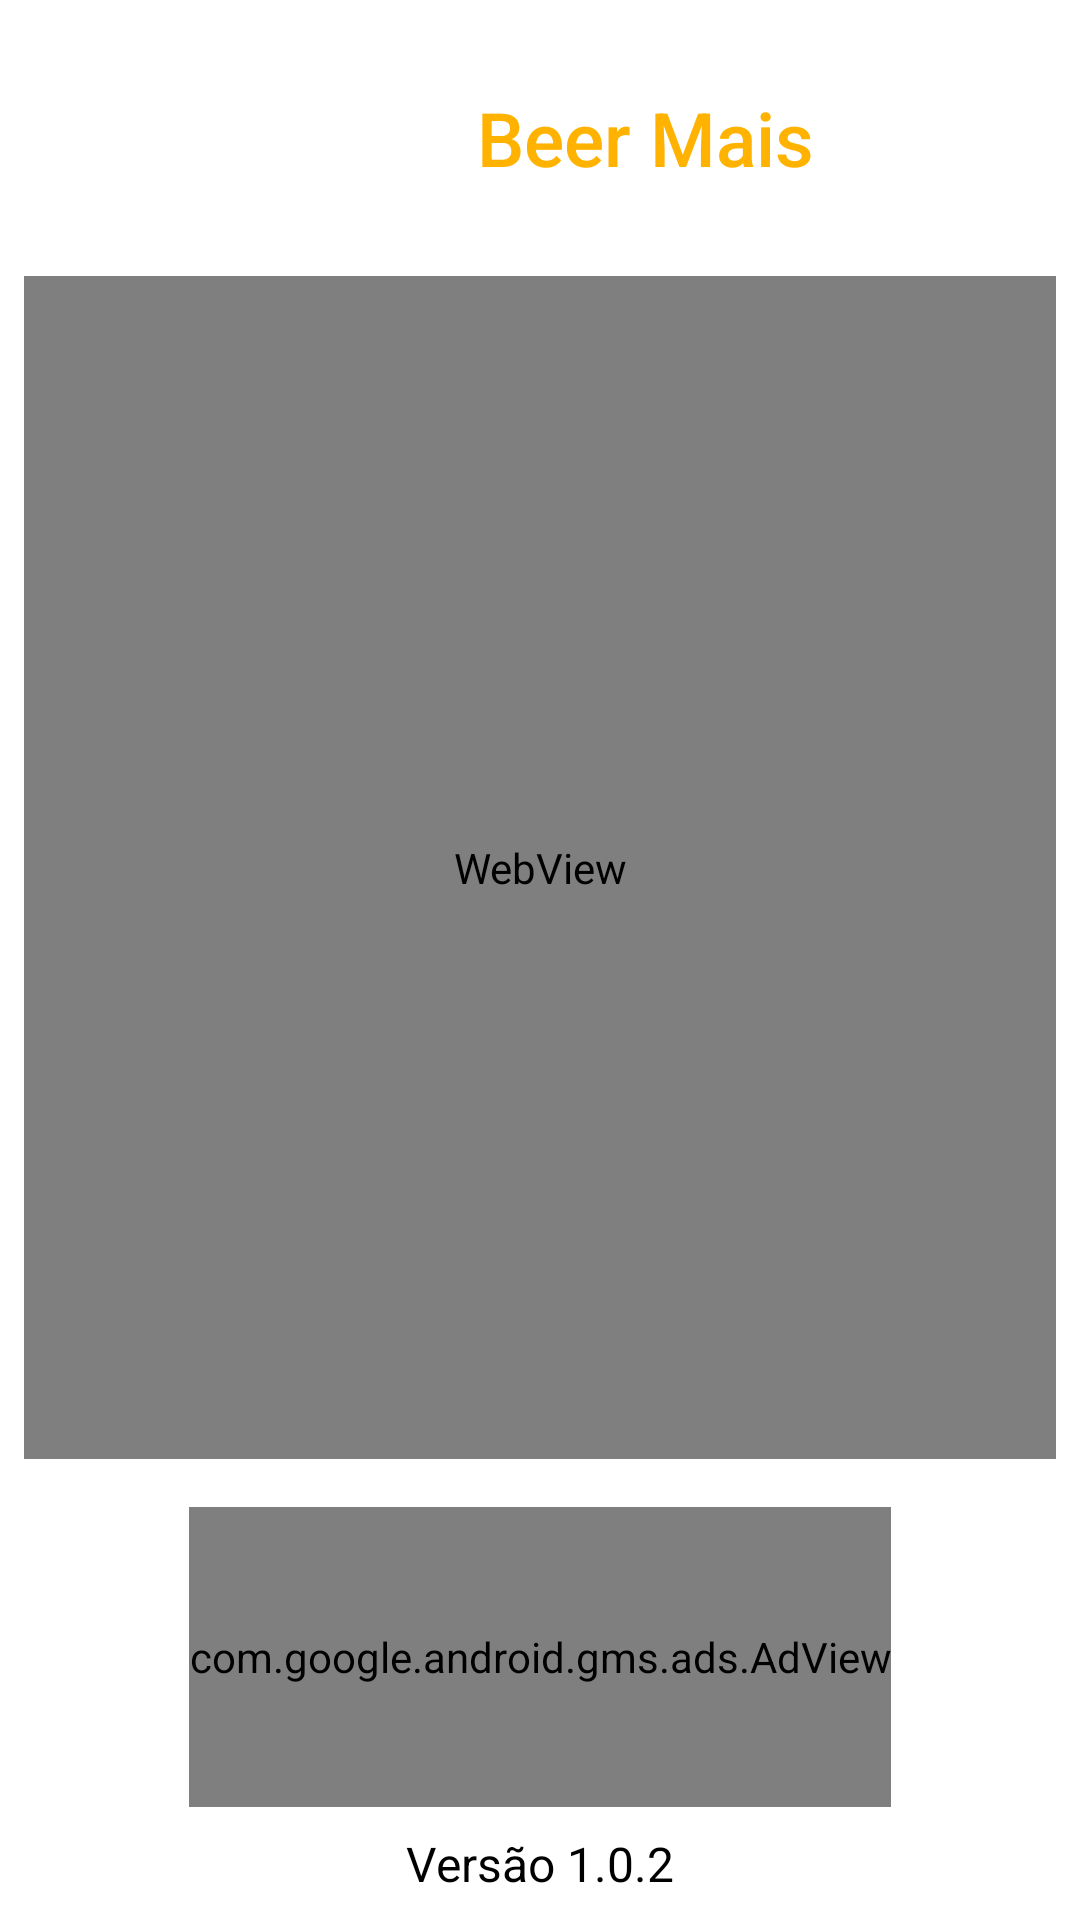

Reconstruct the res/layout file that produces this screen, plus the resources it refers to.
<!-- AndroidManifest.xml: application theme AppTheme -->
<!-- res/layout/fragment_about.xml -->
<?xml version="1.0" encoding="utf-8"?>
<androidx.constraintlayout.widget.ConstraintLayout
        xmlns:android="http://schemas.android.com/apk/res/android"
        xmlns:tools="http://schemas.android.com/tools"
        xmlns:app="http://schemas.android.com/apk/res-auto"
        android:layout_width="match_parent"
        android:layout_height="match_parent" android:background="@android:color/white">
    <LinearLayout
            android:orientation="horizontal"
            android:layout_width="wrap_content"
            android:layout_height="wrap_content" android:layout_marginTop="16dp"
            app:layout_constraintTop_toTopOf="parent" app:layout_constraintEnd_toEndOf="parent"
            android:layout_marginEnd="8dp" app:layout_constraintStart_toStartOf="parent"
            android:layout_marginStart="8dp" android:gravity="center" android:id="@+id/linearLayout">
        <ImageView
                android:layout_width="60dp"
                android:layout_height="60dp" app:srcCompat="@drawable/icon_rounded"
                android:id="@+id/imageView3"
        />
        <TextView
                android:text="Beer Mais"
                android:layout_width="wrap_content"
                android:layout_height="wrap_content"
                android:id="@+id/textView2"
                android:paddingStart="10dp"
                android:textSize="25sp"
                android:textColor="@color/colorPrimaryDark"
                android:textAppearance="@style/TextAppearance.AppCompat.Body2"/>
    </LinearLayout>
    <WebView
            android:layout_width="0dp"
            android:layout_height="0dp"
            android:id="@+id/desc_webView" android:layout_marginTop="16dp"
            app:layout_constraintTop_toBottomOf="@+id/linearLayout" app:layout_constraintEnd_toEndOf="parent"
            app:layout_constraintStart_toStartOf="parent"
            android:layout_marginBottom="16dp"
            app:layout_constraintBottom_toTopOf="@+id/adView" android:layout_marginStart="8dp"
            android:layout_marginEnd="8dp"/>

    <com.google.android.gms.ads.AdView
        android:id="@+id/adView"
        android:layout_width="wrap_content"
        android:layout_height="100dp"
        android:clickable="true"
        android:focusable="true"
        android:layout_marginBottom="8dp"
        app:adSize="LARGE_BANNER"
        app:adUnitId="ca-app-pub-3940256099942544/6300978111"
        app:layout_constraintBottom_toTopOf="@+id/linearLayout2"
        app:layout_constraintEnd_toEndOf="parent"
        app:layout_constraintStart_toStartOf="parent" />

    <LinearLayout
            android:orientation="horizontal"
            android:layout_width="wrap_content"
            android:layout_height="wrap_content"
            app:layout_constraintEnd_toEndOf="parent" android:layout_marginEnd="8dp"
            app:layout_constraintStart_toStartOf="parent" android:layout_marginStart="8dp"
            android:layout_marginBottom="8dp" app:layout_constraintBottom_toBottomOf="parent"
            android:id="@+id/linearLayout2">
        <TextView
                android:text="@string/version_label"
                android:layout_width="wrap_content"
                android:layout_height="wrap_content" android:layout_weight="1"
                android:textColor="#000000" android:textSize="16sp"/>
        <TextView
                android:text="@string/version_number"
                android:layout_width="wrap_content"
                android:layout_height="wrap_content" android:layout_weight="1"
                android:textColor="#000000" android:textSize="16sp"/>
    </LinearLayout>
</androidx.constraintlayout.widget.ConstraintLayout>
<!-- resources referenced by this layout -->
<resources>
  <color name="colorPrimaryDark">#FFB300</color>
  <string name="version_label">"Versão "</string>
  <string name="version_number">1.0.2</string>
  <style name="AppTheme" parent="Theme.MaterialComponents.Light.DarkActionBar">
          
          <item name="colorPrimary">@color/colorPrimary</item>
          <item name="colorPrimaryDark">@color/colorPrimaryDark</item>
          <item name="colorAccent">@color/colorAccent</item>
      </style>
  <color name="colorPrimary">#FFCA28</color>
  <color name="colorAccent">#0336FF</color>
</resources>
